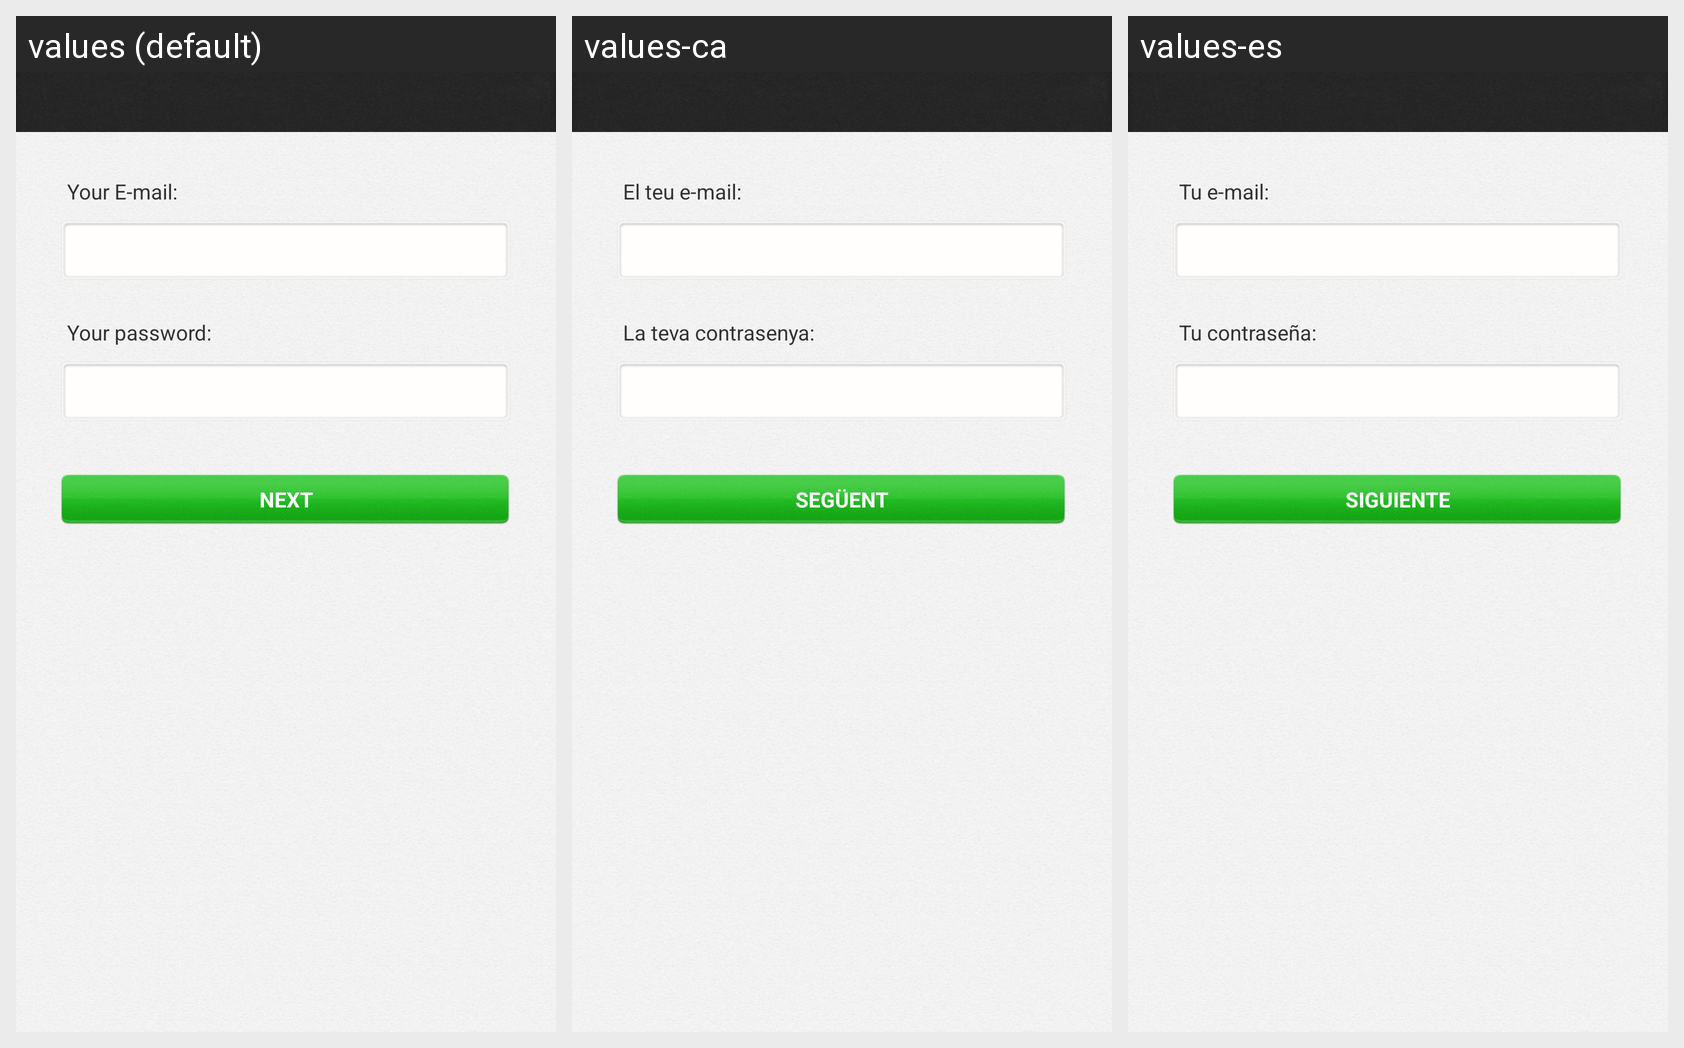

For this localized Android screen grid, give each drawn string resource with its value in every locale shown.
Android screen res/layout/mail_login.xml rendered under 3 locales, left to right: values (default), values-ca, values-es. Device: Nexus 5 (rendered at 1080×1920; each locale shown at half size, 540×960, under a caption strip naming it); theme android:Theme.Light.NoTitleBar.
Strings drawn on this screen, with the default value and each locale's value (text and hints the layout hard-codes, and strings that could not be matched under every locale, appear in the picture but are not listed):

YOUR_EMAIL
  values: Your E-mail:
  values-ca: El teu e-mail:
  values-es: Tu e-mail:

YOUR_PASSWORD
  values: Your password:
  values-ca: La teva contrasenya:
  values-es: Tu contraseña:

NEXT
  values: next
  values-ca: següent
  values-es: siguiente
